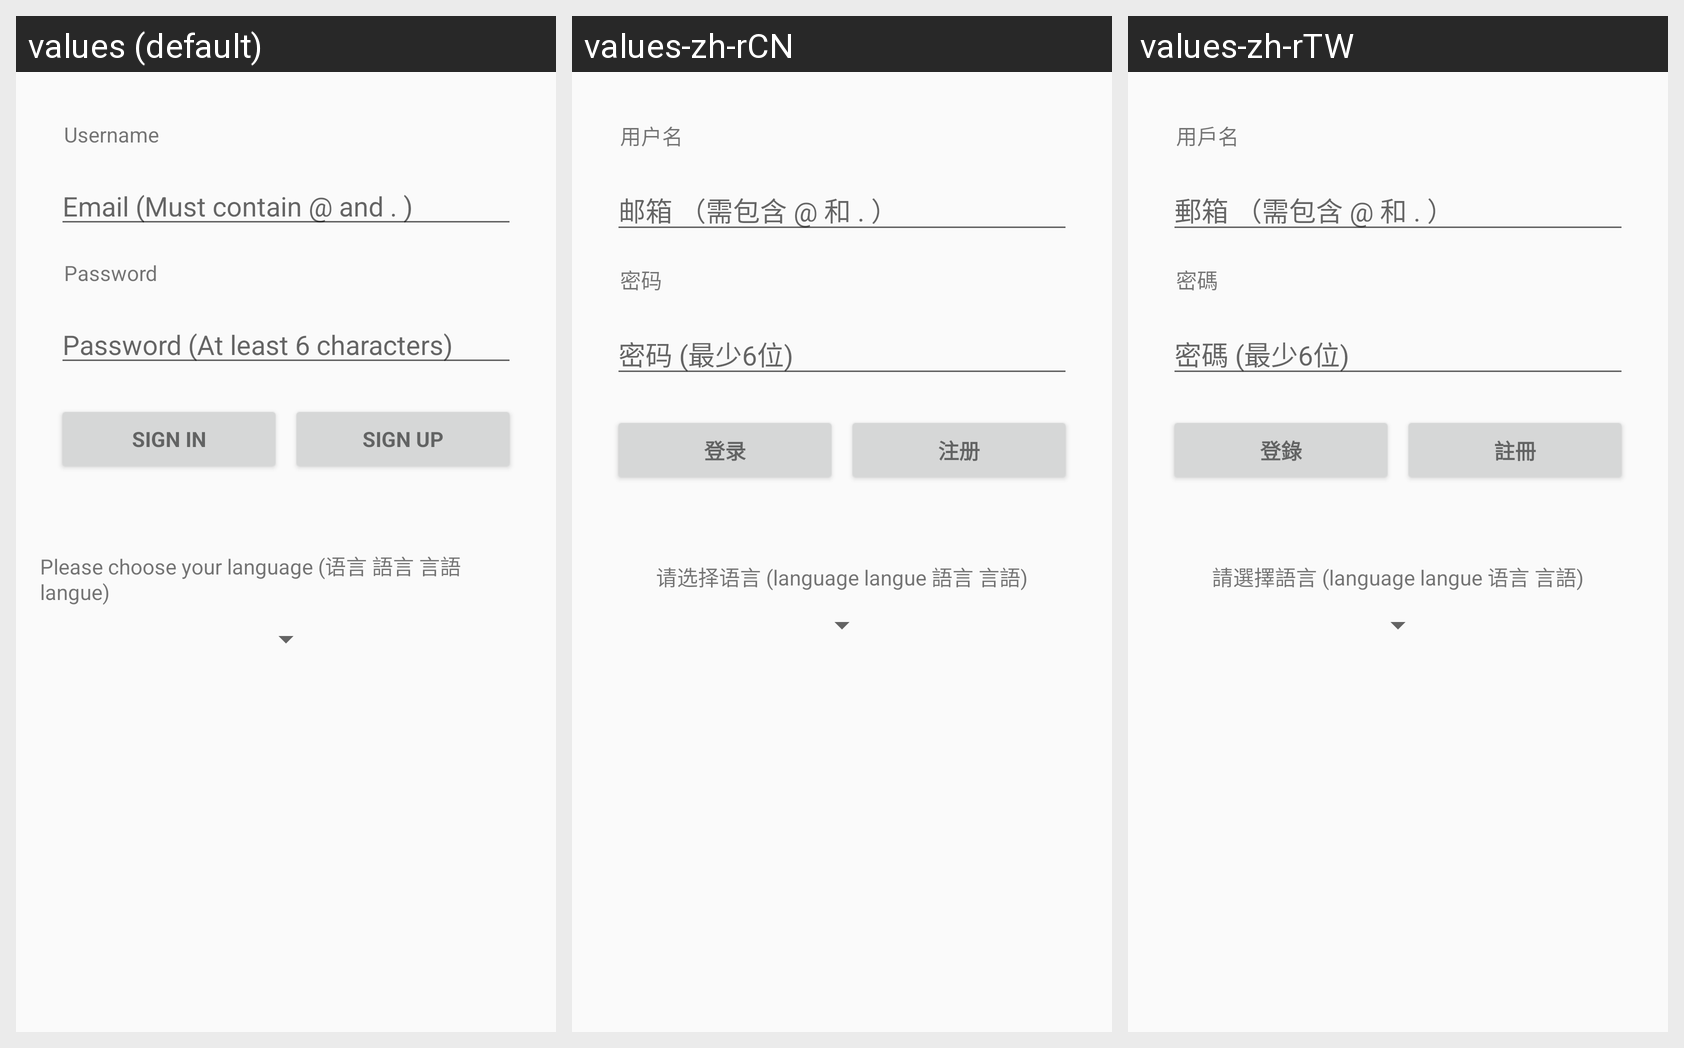

Locale-by-locale string values for the Android screen shown in this grid:
Android screen res/layout/activity_login.xml rendered under 3 locales, left to right: values (default), values-zh-rCN, values-zh-rTW. Device: Nexus 5 (rendered at 1080×1920; each locale shown at half size, 540×960, under a caption strip naming it); theme AppTheme.
Other locales in the repository, not shown: values-en-rGB, values-fr-rFR, values-ja-rJP.
Strings drawn on this screen, with the default value and each locale's value (text and hints the layout hard-codes, and strings that could not be matched under every locale, appear in the picture but are not listed):

username
  values: Username
  values-zh-rCN: 用户名
  values-zh-rTW: 用戶名

prompt_email
  values: Email (Must contain @ and . )
  values-zh-rCN: 邮箱 （需包含 @ 和 . ）
  values-zh-rTW: 郵箱 （需包含 @ 和 . ）

password
  values: Password
  values-zh-rCN: 密码
  values-zh-rTW: 密碼

prompt_password
  values: Password (At least 6 characters)
  values-zh-rCN: 密码 (最少6位)
  values-zh-rTW: 密碼 (最少6位)

action_sign_in_short
  values: Sign in
  values-zh-rCN: 登录
  values-zh-rTW: 登錄

action_sign_in
  values: Sign in
  values-zh-rCN: 登录
  values-zh-rTW: 登錄

action_sign_up
  values: Sign up
  values-zh-rCN: 注册
  values-zh-rTW: 註冊

language_choosing
  values: Please choose your language (语言 語言 言語 langue)
  values-zh-rCN: 请选择语言 (language langue 語言 言語)
  values-zh-rTW: 請選擇語言 (language langue 语言 言語)
